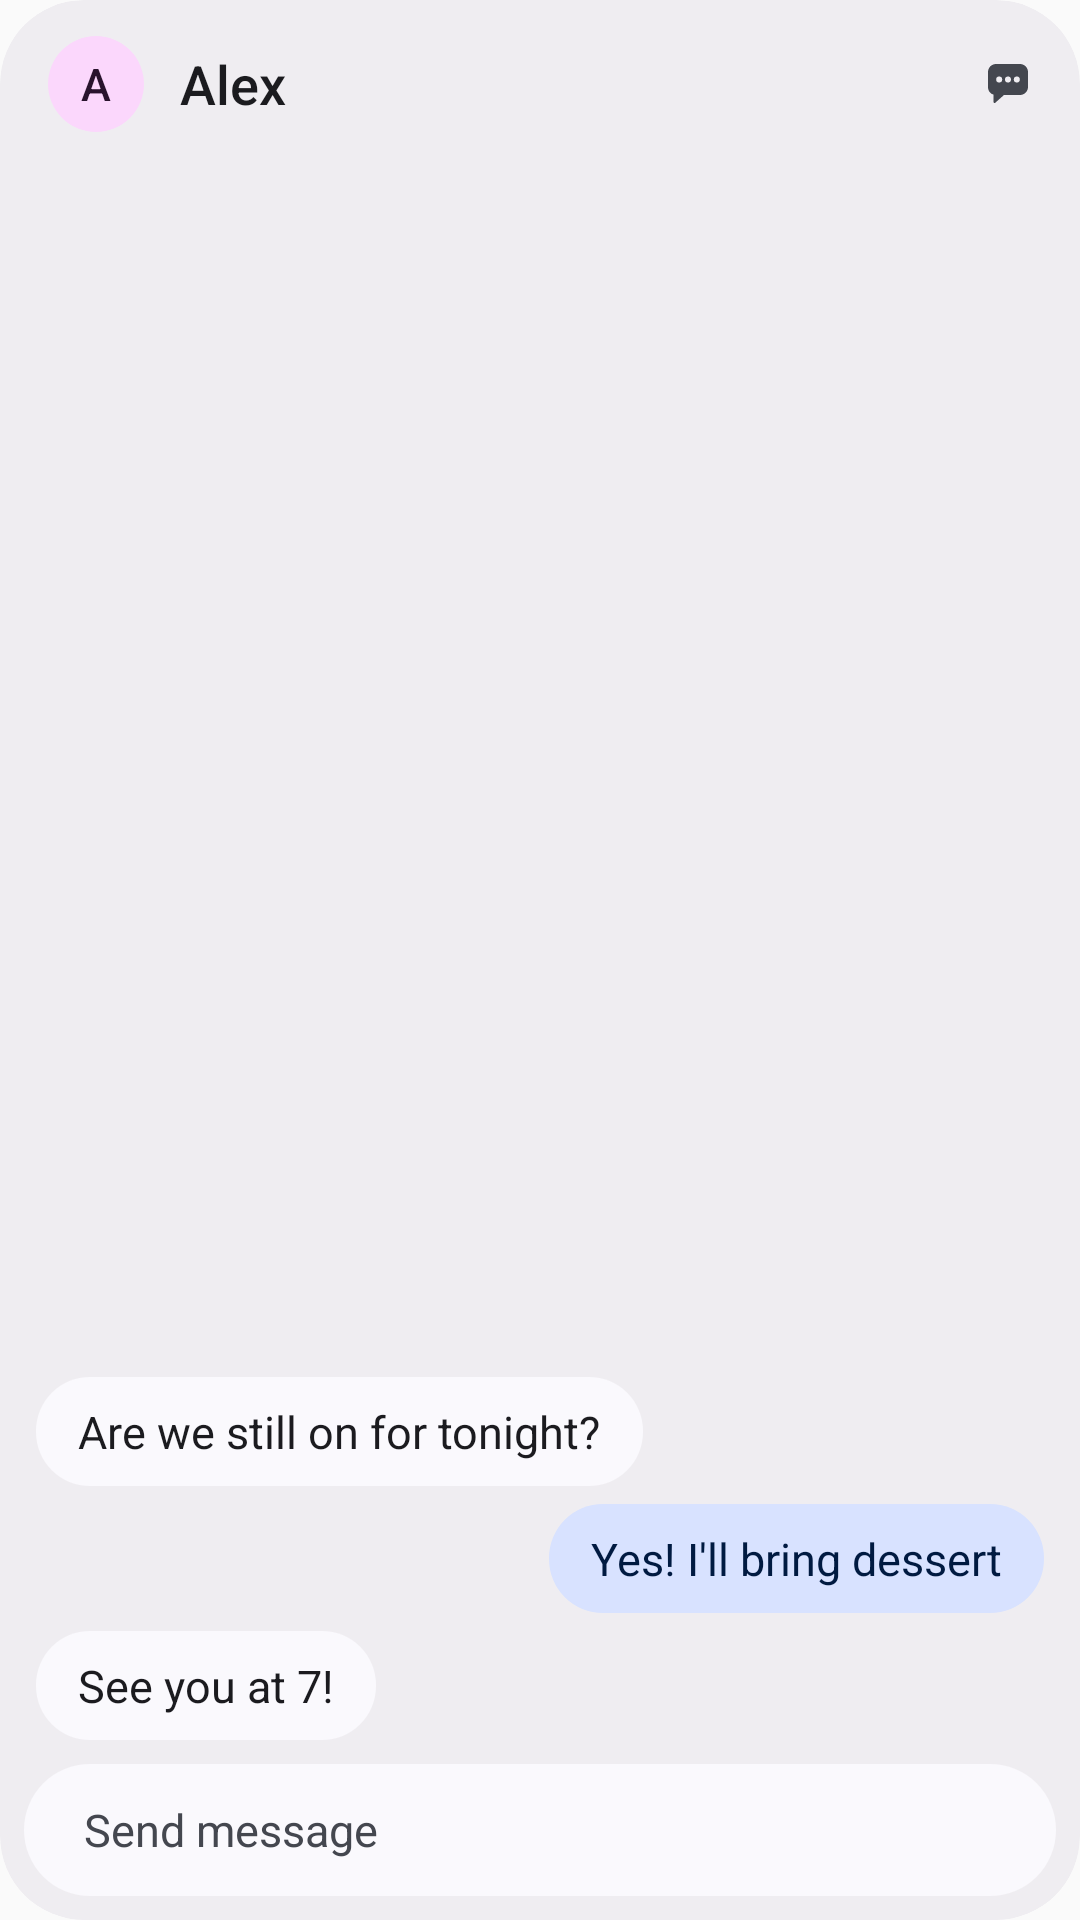

The Android layout XML behind this screen, and the referenced resources:
<!-- AndroidManifest.xml: application theme BugleTheme -->
<!-- res/layout/twill_widget_conversation_preview.xml -->
<?xml version="1.0" encoding="utf-8"?>
<FrameLayout xmlns:android="http://schemas.android.com/apk/res/android"
    android:id="@android:id/background"
    android:layout_width="match_parent"
    android:layout_height="match_parent"
    android:background="@drawable/twill_widget_background"
    android:clipToOutline="true">

    <LinearLayout
        android:layout_width="match_parent"
        android:layout_height="match_parent"
        android:orientation="vertical">

        <LinearLayout
            android:layout_width="match_parent"
            android:layout_height="56dp"
            android:gravity="center_vertical"
            android:orientation="horizontal"
            android:paddingStart="16dp"
            android:paddingEnd="16dp">

            <TextView
                android:layout_width="32dp"
                android:layout_height="32dp"
                android:background="@drawable/twill_widget_avatar_circle"
                android:fontFamily="sans-serif-medium"
                android:gravity="center"
                android:text="A"
                android:textColor="@color/twill_widget_on_avatar"
                android:textSize="15sp" />

            <TextView
                android:layout_width="0dp"
                android:layout_height="wrap_content"
                android:layout_marginStart="12dp"
                android:layout_weight="1"
                android:fontFamily="sans-serif-medium"
                android:singleLine="true"
                android:text="@string/twill_widget_preview_name_1"
                android:textColor="@color/twill_widget_on_surface"
                android:textSize="18sp" />

            <ImageView
                android:layout_width="16dp"
                android:layout_height="16dp"
                android:src="@drawable/ic_notification_sms"
                android:tint="@color/twill_widget_on_surface_variant" />
        </LinearLayout>

        <LinearLayout
            android:layout_width="match_parent"
            android:layout_height="0dp"
            android:layout_weight="1"
            android:gravity="bottom"
            android:orientation="vertical"
            android:paddingStart="12dp"
            android:paddingEnd="12dp">

            <LinearLayout
                android:layout_width="match_parent"
                android:layout_height="wrap_content"
                android:layout_marginTop="6dp"
                android:gravity="start"
                android:orientation="vertical"
                android:paddingStart="0dp"
                android:paddingEnd="40dp">

                <TextView
                    android:layout_width="wrap_content"
                    android:layout_height="wrap_content"
                    android:background="@drawable/twill_widget_bubble_in"
                    android:paddingStart="14dp"
                    android:paddingTop="8dp"
                    android:paddingEnd="14dp"
                    android:paddingBottom="8dp"
                    android:text="@string/twill_widget_preview_message_1"
                    android:textColor="@color/twill_widget_on_surface"
                    android:textSize="15sp" />
            </LinearLayout>
            <LinearLayout
                android:layout_width="match_parent"
                android:layout_height="wrap_content"
                android:layout_marginTop="6dp"
                android:gravity="end"
                android:orientation="vertical"
                android:paddingStart="40dp"
                android:paddingEnd="0dp">

                <TextView
                    android:layout_width="wrap_content"
                    android:layout_height="wrap_content"
                    android:background="@drawable/twill_widget_bubble_out"
                    android:paddingStart="14dp"
                    android:paddingTop="8dp"
                    android:paddingEnd="14dp"
                    android:paddingBottom="8dp"
                    android:text="@string/twill_widget_preview_message_2"
                    android:textColor="@color/twill_widget_on_accent_container"
                    android:textSize="15sp" />
            </LinearLayout>
            <LinearLayout
                android:layout_width="match_parent"
                android:layout_height="wrap_content"
                android:layout_marginTop="6dp"
                android:gravity="start"
                android:orientation="vertical"
                android:paddingStart="0dp"
                android:paddingEnd="40dp">

                <TextView
                    android:layout_width="wrap_content"
                    android:layout_height="wrap_content"
                    android:background="@drawable/twill_widget_bubble_in"
                    android:paddingStart="14dp"
                    android:paddingTop="8dp"
                    android:paddingEnd="14dp"
                    android:paddingBottom="8dp"
                    android:text="@string/twill_widget_preview_text_1"
                    android:textColor="@color/twill_widget_on_surface"
                    android:textSize="15sp" />
            </LinearLayout>
        </LinearLayout>

        <TextView
            android:layout_width="match_parent"
            android:layout_height="44dp"
            android:layout_margin="8dp"
            android:background="@drawable/twill_widget_pill"
            android:gravity="center_vertical"
            android:paddingStart="20dp"
            android:paddingEnd="20dp"
            android:text="@string/twill_widget_compose"
            android:textColor="@color/twill_widget_on_surface_variant"
            android:textSize="15sp" />
    </LinearLayout>
</FrameLayout>
<!-- resources referenced by this layout -->
<resources>
  <color name="twill_widget_on_accent_container">@android:color/system_on_primary_container_light</color>
  <color name="twill_widget_on_avatar">@android:color/system_on_tertiary_container_light</color>
  <color name="twill_widget_on_surface">@android:color/system_on_surface_light</color>
  <color name="twill_widget_on_surface_variant">@android:color/system_on_surface_variant_light</color>
  <!-- drawable twill_widget_avatar_circle (drawable) -->
  <?xml version="1.0" encoding="utf-8"?>
  <shape xmlns:android="http://schemas.android.com/apk/res/android" android:shape="oval">
      <solid android:color="@color/twill_widget_avatar" />
  </shape>
  <!-- drawable twill_widget_background (drawable) -->
  <?xml version="1.0" encoding="utf-8"?>
  <shape xmlns:android="http://schemas.android.com/apk/res/android" android:shape="rectangle">
      <solid android:color="@color/twill_widget_page" />
      <corners android:radius="@android:dimen/system_app_widget_background_radius" />
  </shape>
  <!-- drawable twill_widget_bubble_in (drawable) -->
  <?xml version="1.0" encoding="utf-8"?>
  <shape xmlns:android="http://schemas.android.com/apk/res/android" android:shape="rectangle">
      <solid android:color="@color/twill_widget_card" />
      <corners android:radius="18dp" />
  </shape>
  <!-- drawable twill_widget_bubble_out (drawable) -->
  <?xml version="1.0" encoding="utf-8"?>
  <shape xmlns:android="http://schemas.android.com/apk/res/android" android:shape="rectangle">
      <solid android:color="@color/twill_widget_accent_container" />
      <corners android:radius="18dp" />
  </shape>
  <!-- drawable twill_widget_pill (drawable) -->
  <?xml version="1.0" encoding="utf-8"?>
  <ripple xmlns:android="http://schemas.android.com/apk/res/android"
      android:color="@color/twill_widget_ripple">
      <item>
          <shape android:shape="rectangle">
              <solid android:color="@color/twill_widget_card" />
              <corners android:radius="24dp" />
          </shape>
      </item>
  </ripple>
  <string name="twill_widget_compose">Send message</string>
  <string name="twill_widget_preview_message_1">Are we still on for tonight?</string>
  <string name="twill_widget_preview_message_2">Yes! I\'ll bring dessert</string>
  <string name="twill_widget_preview_name_1">Alex</string>
  <string name="twill_widget_preview_text_1">See you at 7!</string>
  <color name="twill_widget_avatar">@android:color/system_tertiary_container_light</color>
  <color name="twill_widget_page">@android:color/system_surface_container_light</color>
  <color name="twill_widget_card">@android:color/system_surface_bright_light</color>
  <color name="twill_widget_accent_container">@android:color/system_primary_container_light</color>
  <style name="BugleBaseTheme" parent="Theme.AppCompat.Light.DarkActionBar">
          <item name="android:forceDarkAllowed">true</item>
      </style>
  <style name="DropDownListViewStyle" parent="Widget.AppCompat.ListView.DropDown">
        <item name="android:dividerHeight">0dp</item>
      </style>
  <style name="BugleActionBar" parent="@style/Widget.AppCompat.Light.ActionBar.Solid">
          <item name="height">@dimen/action_bar_height</item>
          <item name="displayOptions">showTitle</item>
          <item name="titleTextStyle">@style/BugleActionBarTitleTextStyle</item>
      </style>
  <dimen name="action_bar_height">56dp</dimen>
  <style name="BugleActionBarTitleTextStyle" parent="@style/TextAppearance.AppCompat.Widget.ActionBar.Title">
        <item name="android:textColor">@color/action_bar_title_text_color</item>
        <item name="android:textSize">@dimen/action_bar_text_size</item>
        <item name="android:lines">1</item>
      </style>
  <dimen name="action_bar_text_size">20sp</dimen>
</resources>
